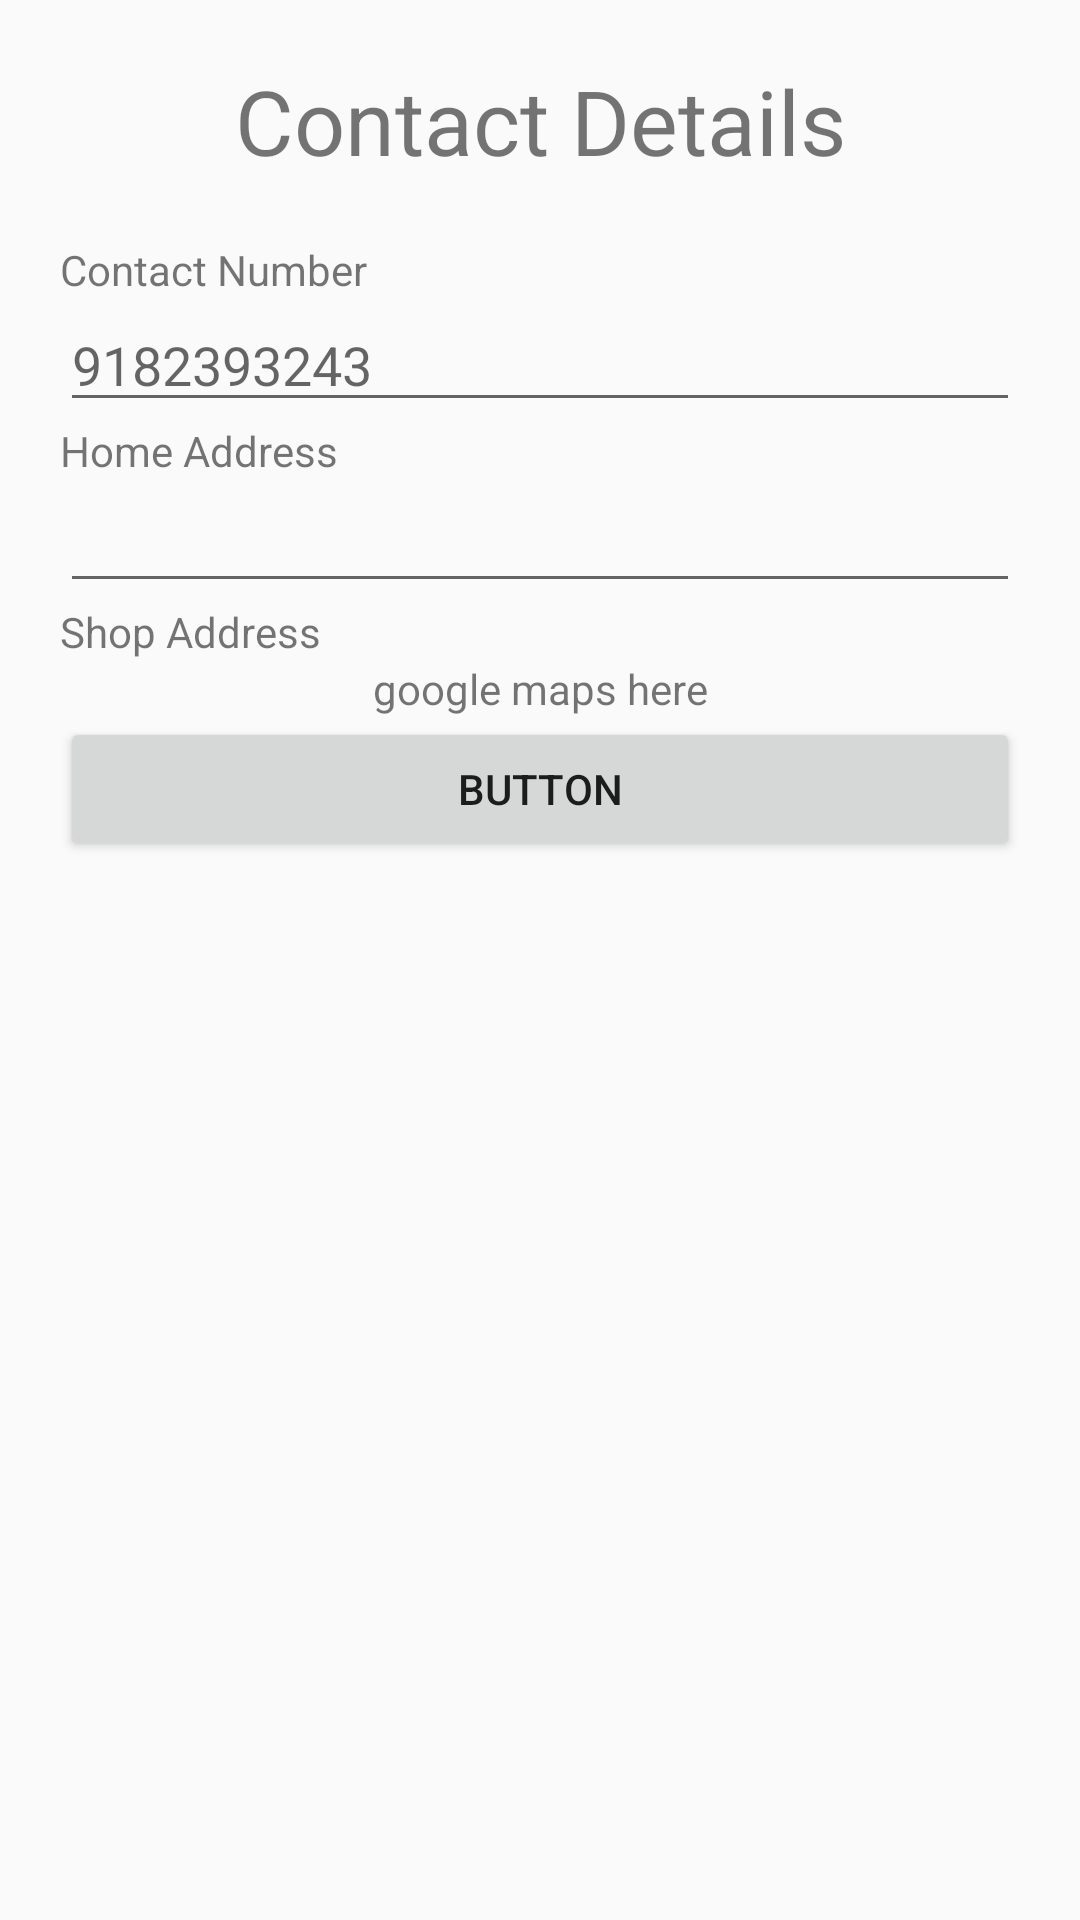

Write the Android layout XML for this screen, with the resource values it uses.
<!-- AndroidManifest.xml: application theme Theme.LocalVendorSupplyChain -->
<!-- res/layout/activity_registration_as_vendor2.xml -->
<?xml version="1.0" encoding="utf-8"?>
<androidx.constraintlayout.widget.ConstraintLayout xmlns:android="http://schemas.android.com/apk/res/android"
    xmlns:app="http://schemas.android.com/apk/res-auto"
    xmlns:tools="http://schemas.android.com/tools"
    android:layout_width="match_parent"
    android:layout_height="match_parent"
    tools:context=".RegistrationAsVendor2">

    <LinearLayout
        android:layout_width="match_parent"
        android:layout_height="match_parent"
        android:orientation="vertical"
        android:padding="20dp">

        <TextView
            android:id="@+id/textView27"
            android:layout_width="match_parent"
            android:layout_height="wrap_content"
            android:textAlignment="center"
            android:textSize="30dp"
            android:paddingBottom="20dp"
            android:text="Contact Details" />

        <TextView
            android:id="@+id/textView21"
            android:layout_width="match_parent"
            android:layout_height="wrap_content"
            android:text="Contact Number" />

        <EditText
            android:id="@+id/VendorMobile"
            android:layout_width="match_parent"
            android:layout_height="wrap_content"
            android:ems="10"
            android:hint="9182393243"
            android:inputType="phone" />

        <TextView
            android:id="@+id/textView22"
            android:layout_width="match_parent"
            android:layout_height="wrap_content"
            android:text="Home Address" />

        <EditText
            android:id="@+id/VendorHomeAddress"
            android:layout_width="match_parent"
            android:layout_height="wrap_content"
            android:ems="10"
            android:inputType="textPersonName"
            android:text="" />

        <TextView
            android:id="@+id/textView24"
            android:layout_width="match_parent"
            android:layout_height="wrap_content"
            android:text="Shop Address" />


        <TextView
            android:id="@+id/textView23"
            android:layout_width="match_parent"
            android:layout_height="wrap_content"
            android:textAlignment="center"
            android:text="google maps here" />

        <Button
            android:id="@+id/VendorRegisterSubmit"
            android:layout_width="match_parent"
            android:layout_height="wrap_content"
            android:onClick="VendorRegisterSubmit"
            android:text="Button" />


    </LinearLayout>
</androidx.constraintlayout.widget.ConstraintLayout>
<!-- resources referenced by this layout -->
<resources>
  <style name="Theme.LocalVendorSupplyChain" parent="Theme.MaterialComponents.Light.DarkActionBar.Bridge">
          
          <item name="colorPrimary">#E35C5C</item>
          <item name="colorPrimaryVariant">#FF0000</item>
          <item name="colorOnPrimary">@color/white</item>
          
          <item name="colorSecondary">@color/teal_200</item>
          <item name="colorSecondaryVariant">@color/teal_700</item>
          <item name="colorOnSecondary">@color/black</item>
          
          <item name="android:statusBarColor" tools:targetApi="l">?attr/colorPrimaryVariant</item>
          
      </style>
  <!-- not gathered from this repository: default colours our renderer supplied (Android Studio template values) -->
  <color name="teal_200">#FF03DAC5</color>
  <color name="teal_700">#FF018786</color>
  <color name="black">#FF000000</color>
  <color name="white">#FFFFFFFF</color>
</resources>
